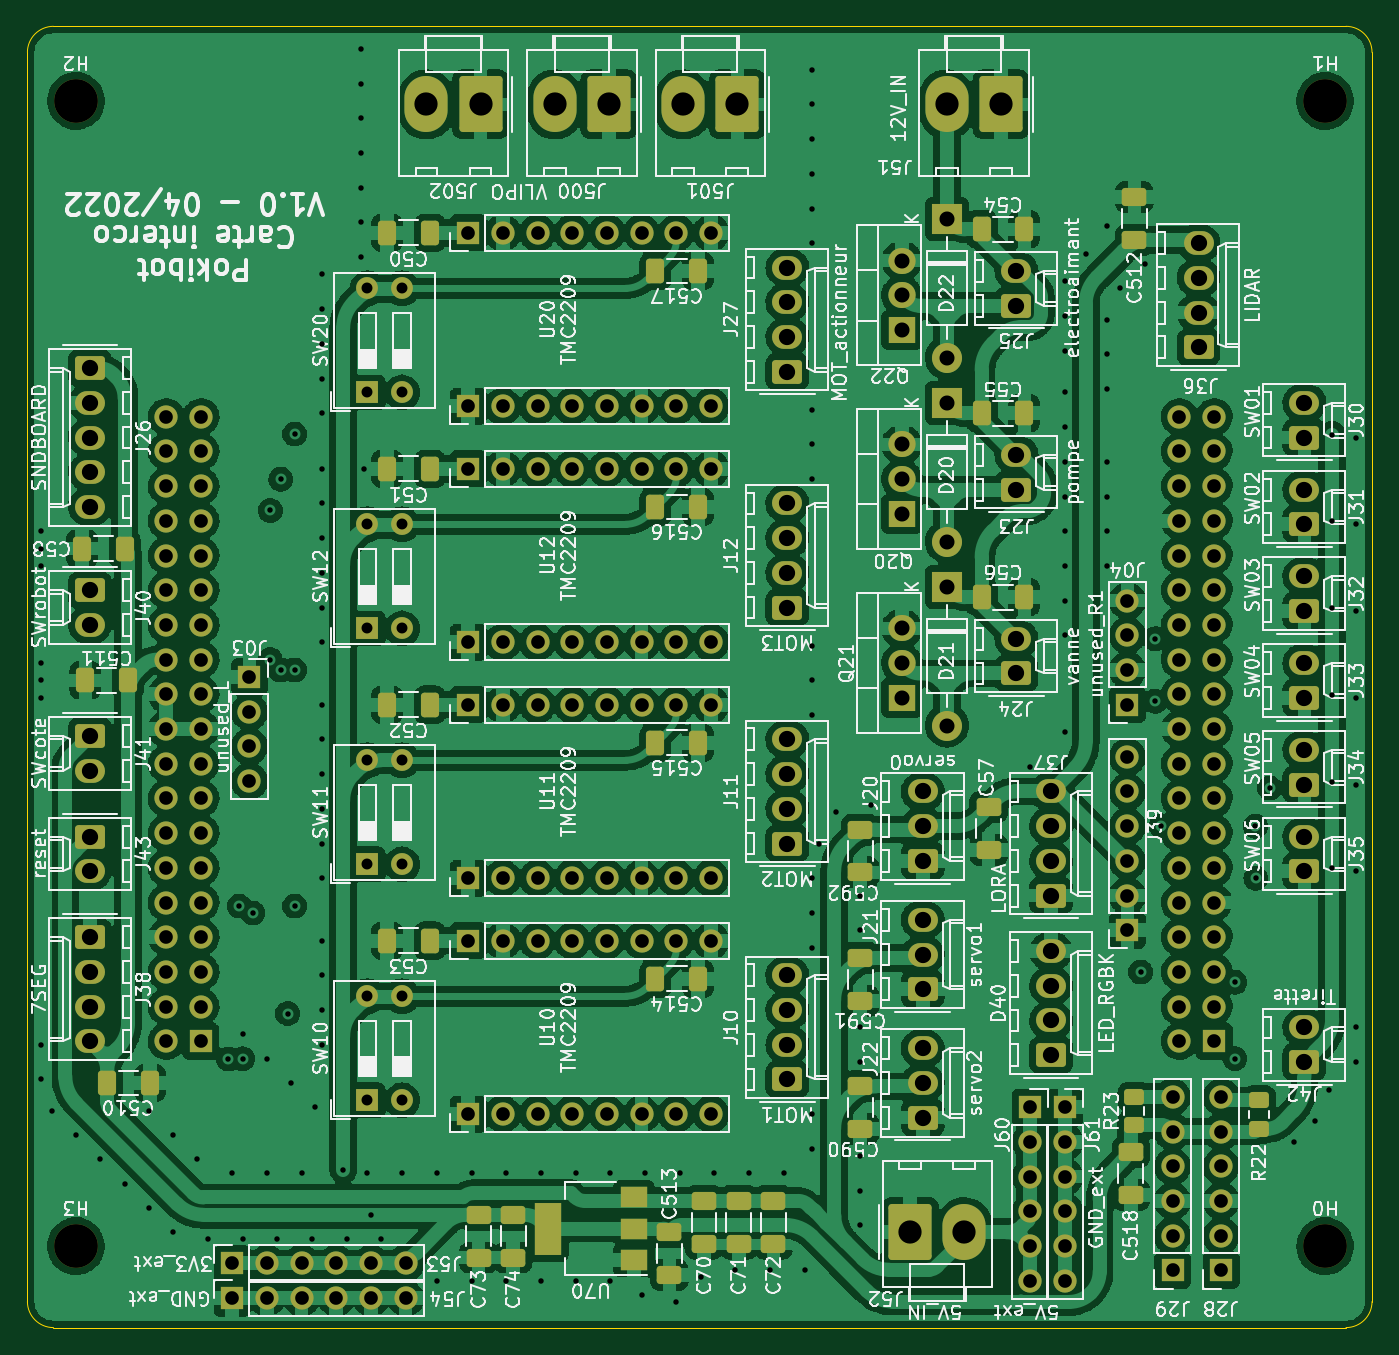
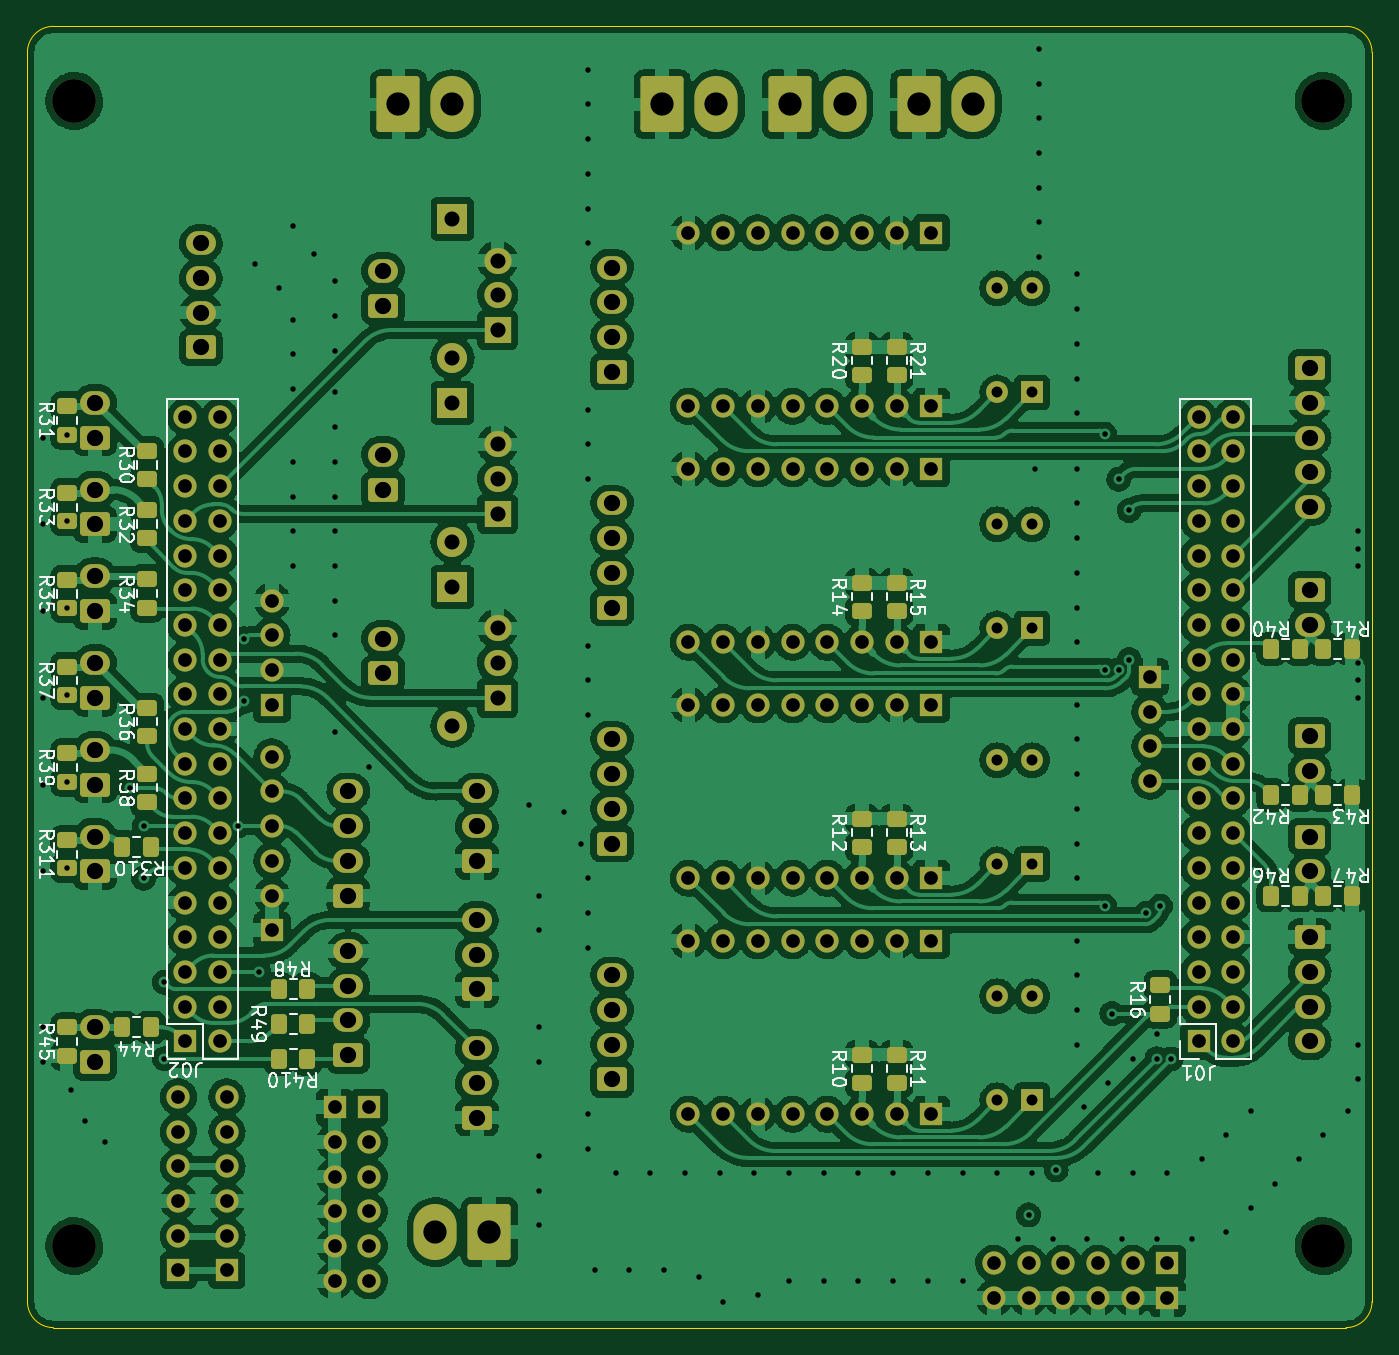
Circuit board: 12 layer files. Board 98.4 x 95.3 mm.
- bottom_copper: Interco_nucleo_4couches-rounded-B_Cu.gbr (576101 bytes)
- bottom_mask: Interco_nucleo_4couches-rounded-B_Mask.gbr (13613 bytes)
- paste: Interco_nucleo_4couches-rounded-B_Paste.gbr (3637 bytes)
- bottom_silk: Interco_nucleo_4couches-rounded-B_Silkscreen.gbr (37397 bytes)
- outline: Interco_nucleo_4couches-rounded-Edge_Cuts.gbr (1064 bytes)
- top_copper: Interco_nucleo_4couches-rounded-F_Cu.gbr (682298 bytes)
- top_mask: Interco_nucleo_4couches-rounded-F_Mask.gbr (13812 bytes)
- paste: Interco_nucleo_4couches-rounded-F_Paste.gbr (3801 bytes)
- top_silk: Interco_nucleo_4couches-rounded-F_Silkscreen.gbr (205393 bytes)
- inner_copper: Interco_nucleo_4couches-rounded-In1_Cu.gbr (567539 bytes)
- inner_copper: Interco_nucleo_4couches-rounded-In2_Cu.gbr (494843 bytes)
- drill: Interco_nucleo_4couches-rounded.drl (8552 bytes)

=== bottom_copper: Interco_nucleo_4couches-rounded-B_Cu.gbr (576101 bytes, source omitted) ===
=== bottom_mask: Interco_nucleo_4couches-rounded-B_Mask.gbr (13613 bytes, source omitted) ===
=== paste: Interco_nucleo_4couches-rounded-B_Paste.gbr ===
%TF.GenerationSoftware,KiCad,Pcbnew,6.0.4-6f826c9f35~116~ubuntu21.10.1*%
%TF.CreationDate,2022-04-21T21:07:43+02:00*%
%TF.ProjectId,Interco_nucleo_4couches-rounded,496e7465-7263-46f5-9f6e-75636c656f5f,rev?*%
%TF.SameCoordinates,Original*%
%TF.FileFunction,Paste,Bot*%
%TF.FilePolarity,Positive*%
%FSLAX46Y46*%
G04 Gerber Fmt 4.6, Leading zero omitted, Abs format (unit mm)*
G04 Created by KiCad (PCBNEW 6.0.4-6f826c9f35~116~ubuntu21.10.1) date 2022-04-21 21:07:43*
%MOMM*%
%LPD*%
G01*
G04 APERTURE LIST*
G04 Aperture macros list*
%AMRoundRect*
0 Rectangle with rounded corners*
0 $1 Rounding radius*
0 $2 $3 $4 $5 $6 $7 $8 $9 X,Y pos of 4 corners*
0 Add a 4 corners polygon primitive as box body*
4,1,4,$2,$3,$4,$5,$6,$7,$8,$9,$2,$3,0*
0 Add four circle primitives for the rounded corners*
1,1,$1+$1,$2,$3*
1,1,$1+$1,$4,$5*
1,1,$1+$1,$6,$7*
1,1,$1+$1,$8,$9*
0 Add four rect primitives between the rounded corners*
20,1,$1+$1,$2,$3,$4,$5,0*
20,1,$1+$1,$4,$5,$6,$7,0*
20,1,$1+$1,$6,$7,$8,$9,0*
20,1,$1+$1,$8,$9,$2,$3,0*%
G04 Aperture macros list end*
%ADD10RoundRect,0.250000X-0.337500X-0.475000X0.337500X-0.475000X0.337500X0.475000X-0.337500X0.475000X0*%
%ADD11RoundRect,0.250000X0.475000X-0.337500X0.475000X0.337500X-0.475000X0.337500X-0.475000X-0.337500X0*%
%ADD12RoundRect,0.250000X0.337500X0.475000X-0.337500X0.475000X-0.337500X-0.475000X0.337500X-0.475000X0*%
G04 APERTURE END LIST*
D10*
%TO.C,R44*%
X123698000Y-112014000D03*
X125773000Y-112014000D03*
%TD*%
D11*
%TO.C,R33*%
X129794000Y-74973000D03*
X129794000Y-72898000D03*
%TD*%
%TO.C,R34*%
X123952000Y-81280000D03*
X123952000Y-79205000D03*
%TD*%
%TO.C,R32*%
X123952000Y-76200000D03*
X123952000Y-74125000D03*
%TD*%
D12*
%TO.C,R48*%
X114300000Y-109220000D03*
X112225000Y-109220000D03*
%TD*%
D11*
%TO.C,R10*%
X71628000Y-116078000D03*
X71628000Y-114003000D03*
%TD*%
D12*
%TO.C,R46*%
X41656000Y-102362000D03*
X39581000Y-102362000D03*
%TD*%
D10*
%TO.C,R47*%
X35771000Y-102362000D03*
X37846000Y-102362000D03*
%TD*%
%TO.C,R310*%
X123698000Y-98806000D03*
X125773000Y-98806000D03*
%TD*%
D12*
%TO.C,R49*%
X114300000Y-111760000D03*
X112225000Y-111760000D03*
%TD*%
D11*
%TO.C,R21*%
X69088000Y-64262000D03*
X69088000Y-62187000D03*
%TD*%
%TO.C,R11*%
X69088000Y-116078000D03*
X69088000Y-114003000D03*
%TD*%
%TO.C,R16*%
X49784000Y-110998000D03*
X49784000Y-108923000D03*
%TD*%
%TO.C,R14*%
X71628000Y-81534000D03*
X71628000Y-79459000D03*
%TD*%
D10*
%TO.C,R43*%
X35771000Y-94996000D03*
X37846000Y-94996000D03*
%TD*%
D12*
%TO.C,R40*%
X41656000Y-84328000D03*
X39581000Y-84328000D03*
%TD*%
D11*
%TO.C,R13*%
X69088000Y-98806000D03*
X69088000Y-96731000D03*
%TD*%
D12*
%TO.C,R42*%
X41656000Y-94996000D03*
X39581000Y-94996000D03*
%TD*%
%TO.C,R410*%
X114300000Y-114300000D03*
X112225000Y-114300000D03*
%TD*%
D11*
%TO.C,R31*%
X129794000Y-68623000D03*
X129794000Y-66548000D03*
%TD*%
%TO.C,R36*%
X123952000Y-90678000D03*
X123952000Y-88603000D03*
%TD*%
%TO.C,R35*%
X129794000Y-81323000D03*
X129794000Y-79248000D03*
%TD*%
%TO.C,R15*%
X69088000Y-81534000D03*
X69088000Y-79459000D03*
%TD*%
%TO.C,R20*%
X71628000Y-64262000D03*
X71628000Y-62187000D03*
%TD*%
%TO.C,R30*%
X123952000Y-71882000D03*
X123952000Y-69807000D03*
%TD*%
%TO.C,R37*%
X129794000Y-87673000D03*
X129794000Y-85598000D03*
%TD*%
D10*
%TO.C,R41*%
X35771000Y-84328000D03*
X37846000Y-84328000D03*
%TD*%
D11*
%TO.C,R39*%
X129794000Y-94023000D03*
X129794000Y-91948000D03*
%TD*%
%TO.C,R12*%
X71628000Y-98806000D03*
X71628000Y-96731000D03*
%TD*%
%TO.C,R45*%
X129794000Y-114089000D03*
X129794000Y-112014000D03*
%TD*%
%TO.C,R311*%
X129794000Y-100373000D03*
X129794000Y-98298000D03*
%TD*%
%TO.C,R38*%
X123952000Y-95504000D03*
X123952000Y-93429000D03*
%TD*%
M02*

=== bottom_silk: Interco_nucleo_4couches-rounded-B_Silkscreen.gbr (37397 bytes, source omitted) ===
=== outline: Interco_nucleo_4couches-rounded-Edge_Cuts.gbr ===
%TF.GenerationSoftware,KiCad,Pcbnew,6.0.4-6f826c9f35~116~ubuntu21.10.1*%
%TF.CreationDate,2022-04-21T21:07:43+02:00*%
%TF.ProjectId,Interco_nucleo_4couches-rounded,496e7465-7263-46f5-9f6e-75636c656f5f,rev?*%
%TF.SameCoordinates,Original*%
%TF.FileFunction,Profile,NP*%
%FSLAX46Y46*%
G04 Gerber Fmt 4.6, Leading zero omitted, Abs format (unit mm)*
G04 Created by KiCad (PCBNEW 6.0.4-6f826c9f35~116~ubuntu21.10.1) date 2022-04-21 21:07:43*
%MOMM*%
%LPD*%
G01*
G04 APERTURE LIST*
%TA.AperFunction,Profile*%
%ADD10C,0.100000*%
%TD*%
G04 APERTURE END LIST*
D10*
X34290000Y-132080000D02*
G75*
G03*
X36195000Y-133985000I1905000J0D01*
G01*
X36195000Y-38735000D02*
G75*
G03*
X34290000Y-40640000I0J-1905000D01*
G01*
X130810000Y-133985000D02*
X36195000Y-133985000D01*
X132715000Y-40640000D02*
X132715000Y-132080000D01*
X130810000Y-133985000D02*
G75*
G03*
X132715000Y-132080000I0J1905000D01*
G01*
X34290000Y-132080000D02*
X34290000Y-40640000D01*
X36195000Y-38735000D02*
X130810000Y-38735000D01*
X132715000Y-40640000D02*
G75*
G03*
X130810000Y-38735000I-1905000J0D01*
G01*
M02*

=== top_copper: Interco_nucleo_4couches-rounded-F_Cu.gbr (682298 bytes, source omitted) ===
=== top_mask: Interco_nucleo_4couches-rounded-F_Mask.gbr (13812 bytes, source omitted) ===
=== paste: Interco_nucleo_4couches-rounded-F_Paste.gbr ===
%TF.GenerationSoftware,KiCad,Pcbnew,6.0.4-6f826c9f35~116~ubuntu21.10.1*%
%TF.CreationDate,2022-04-21T21:07:43+02:00*%
%TF.ProjectId,Interco_nucleo_4couches-rounded,496e7465-7263-46f5-9f6e-75636c656f5f,rev?*%
%TF.SameCoordinates,Original*%
%TF.FileFunction,Paste,Top*%
%TF.FilePolarity,Positive*%
%FSLAX46Y46*%
G04 Gerber Fmt 4.6, Leading zero omitted, Abs format (unit mm)*
G04 Created by KiCad (PCBNEW 6.0.4-6f826c9f35~116~ubuntu21.10.1) date 2022-04-21 21:07:43*
%MOMM*%
%LPD*%
G01*
G04 APERTURE LIST*
G04 Aperture macros list*
%AMRoundRect*
0 Rectangle with rounded corners*
0 $1 Rounding radius*
0 $2 $3 $4 $5 $6 $7 $8 $9 X,Y pos of 4 corners*
0 Add a 4 corners polygon primitive as box body*
4,1,4,$2,$3,$4,$5,$6,$7,$8,$9,$2,$3,0*
0 Add four circle primitives for the rounded corners*
1,1,$1+$1,$2,$3*
1,1,$1+$1,$4,$5*
1,1,$1+$1,$6,$7*
1,1,$1+$1,$8,$9*
0 Add four rect primitives between the rounded corners*
20,1,$1+$1,$2,$3,$4,$5,0*
20,1,$1+$1,$4,$5,$6,$7,0*
20,1,$1+$1,$6,$7,$8,$9,0*
20,1,$1+$1,$8,$9,$2,$3,0*%
G04 Aperture macros list end*
%ADD10RoundRect,0.250000X-0.650000X0.412500X-0.650000X-0.412500X0.650000X-0.412500X0.650000X0.412500X0*%
%ADD11RoundRect,0.250000X-0.412500X-0.650000X0.412500X-0.650000X0.412500X0.650000X-0.412500X0.650000X0*%
%ADD12RoundRect,0.250000X0.412500X0.650000X-0.412500X0.650000X-0.412500X-0.650000X0.412500X-0.650000X0*%
%ADD13R,2.000000X1.500000*%
%ADD14R,2.000000X3.800000*%
%ADD15RoundRect,0.250000X0.475000X-0.337500X0.475000X0.337500X-0.475000X0.337500X-0.475000X-0.337500X0*%
%ADD16RoundRect,0.250000X0.650000X-0.412500X0.650000X0.412500X-0.650000X0.412500X-0.650000X-0.412500X0*%
G04 APERTURE END LIST*
D10*
%TO.C,C74*%
X69850000Y-125730000D03*
X69850000Y-128855000D03*
%TD*%
D11*
%TO.C,C515*%
X80264000Y-91186000D03*
X83389000Y-91186000D03*
%TD*%
D12*
%TO.C,C52*%
X63754000Y-88392000D03*
X60629000Y-88392000D03*
%TD*%
D10*
%TO.C,C513*%
X81280000Y-127000000D03*
X81280000Y-130125000D03*
%TD*%
D12*
%TO.C,C53*%
X63754000Y-105664000D03*
X60629000Y-105664000D03*
%TD*%
D11*
%TO.C,C56*%
X104140000Y-80518000D03*
X107265000Y-80518000D03*
%TD*%
D13*
%TO.C,U70*%
X78690000Y-129046000D03*
X78690000Y-126746000D03*
D14*
X72390000Y-126746000D03*
D13*
X78690000Y-124446000D03*
%TD*%
D12*
%TO.C,C58*%
X41402000Y-76962000D03*
X38277000Y-76962000D03*
%TD*%
D11*
%TO.C,C54*%
X104140000Y-53594000D03*
X107265000Y-53594000D03*
%TD*%
%TO.C,C55*%
X104140000Y-67056000D03*
X107265000Y-67056000D03*
%TD*%
%TO.C,C516*%
X80264000Y-73914000D03*
X83389000Y-73914000D03*
%TD*%
D10*
%TO.C,C57*%
X104648000Y-95885000D03*
X104648000Y-99010000D03*
%TD*%
D15*
%TO.C,R23*%
X115316000Y-119169000D03*
X115316000Y-117094000D03*
%TD*%
D16*
%TO.C,C591*%
X95250000Y-110059000D03*
X95250000Y-106934000D03*
%TD*%
D10*
%TO.C,C590*%
X95250000Y-116332000D03*
X95250000Y-119457000D03*
%TD*%
%TO.C,C72*%
X88900000Y-124714000D03*
X88900000Y-127839000D03*
%TD*%
D16*
%TO.C,C512*%
X115316000Y-54356000D03*
X115316000Y-51231000D03*
%TD*%
D11*
%TO.C,C514*%
X80264000Y-108458000D03*
X83389000Y-108458000D03*
%TD*%
D10*
%TO.C,C73*%
X67310000Y-125730000D03*
X67310000Y-128855000D03*
%TD*%
%TO.C,C71*%
X86360000Y-124714000D03*
X86360000Y-127839000D03*
%TD*%
D12*
%TO.C,C51*%
X63754000Y-71120000D03*
X60629000Y-71120000D03*
%TD*%
D11*
%TO.C,C510*%
X40132000Y-116078000D03*
X43257000Y-116078000D03*
%TD*%
%TO.C,C517*%
X80264000Y-56642000D03*
X83389000Y-56642000D03*
%TD*%
D16*
%TO.C,C592*%
X95250000Y-100661000D03*
X95250000Y-97536000D03*
%TD*%
D12*
%TO.C,C511*%
X41656000Y-86614000D03*
X38531000Y-86614000D03*
%TD*%
%TO.C,C50*%
X63754000Y-53848000D03*
X60629000Y-53848000D03*
%TD*%
D10*
%TO.C,C518*%
X115062000Y-121158000D03*
X115062000Y-124283000D03*
%TD*%
%TO.C,C70*%
X83820000Y-124714000D03*
X83820000Y-127839000D03*
%TD*%
D15*
%TO.C,R22*%
X124460000Y-119423000D03*
X124460000Y-117348000D03*
%TD*%
M02*

=== top_silk: Interco_nucleo_4couches-rounded-F_Silkscreen.gbr (205393 bytes, source omitted) ===
=== inner_copper: Interco_nucleo_4couches-rounded-In1_Cu.gbr (567539 bytes, source omitted) ===
=== inner_copper: Interco_nucleo_4couches-rounded-In2_Cu.gbr (494843 bytes, source omitted) ===
=== drill: Interco_nucleo_4couches-rounded.drl (8552 bytes, source omitted) ===
